Dataset: archive_png (GitHub, hzyen/digit_and_symbol_recognition). Classes: decimal point, div, equal sign, minus sign, original number, original sign, other number, other sign, plus sign, times.

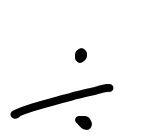
Label: div

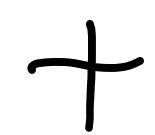
Label: plus sign

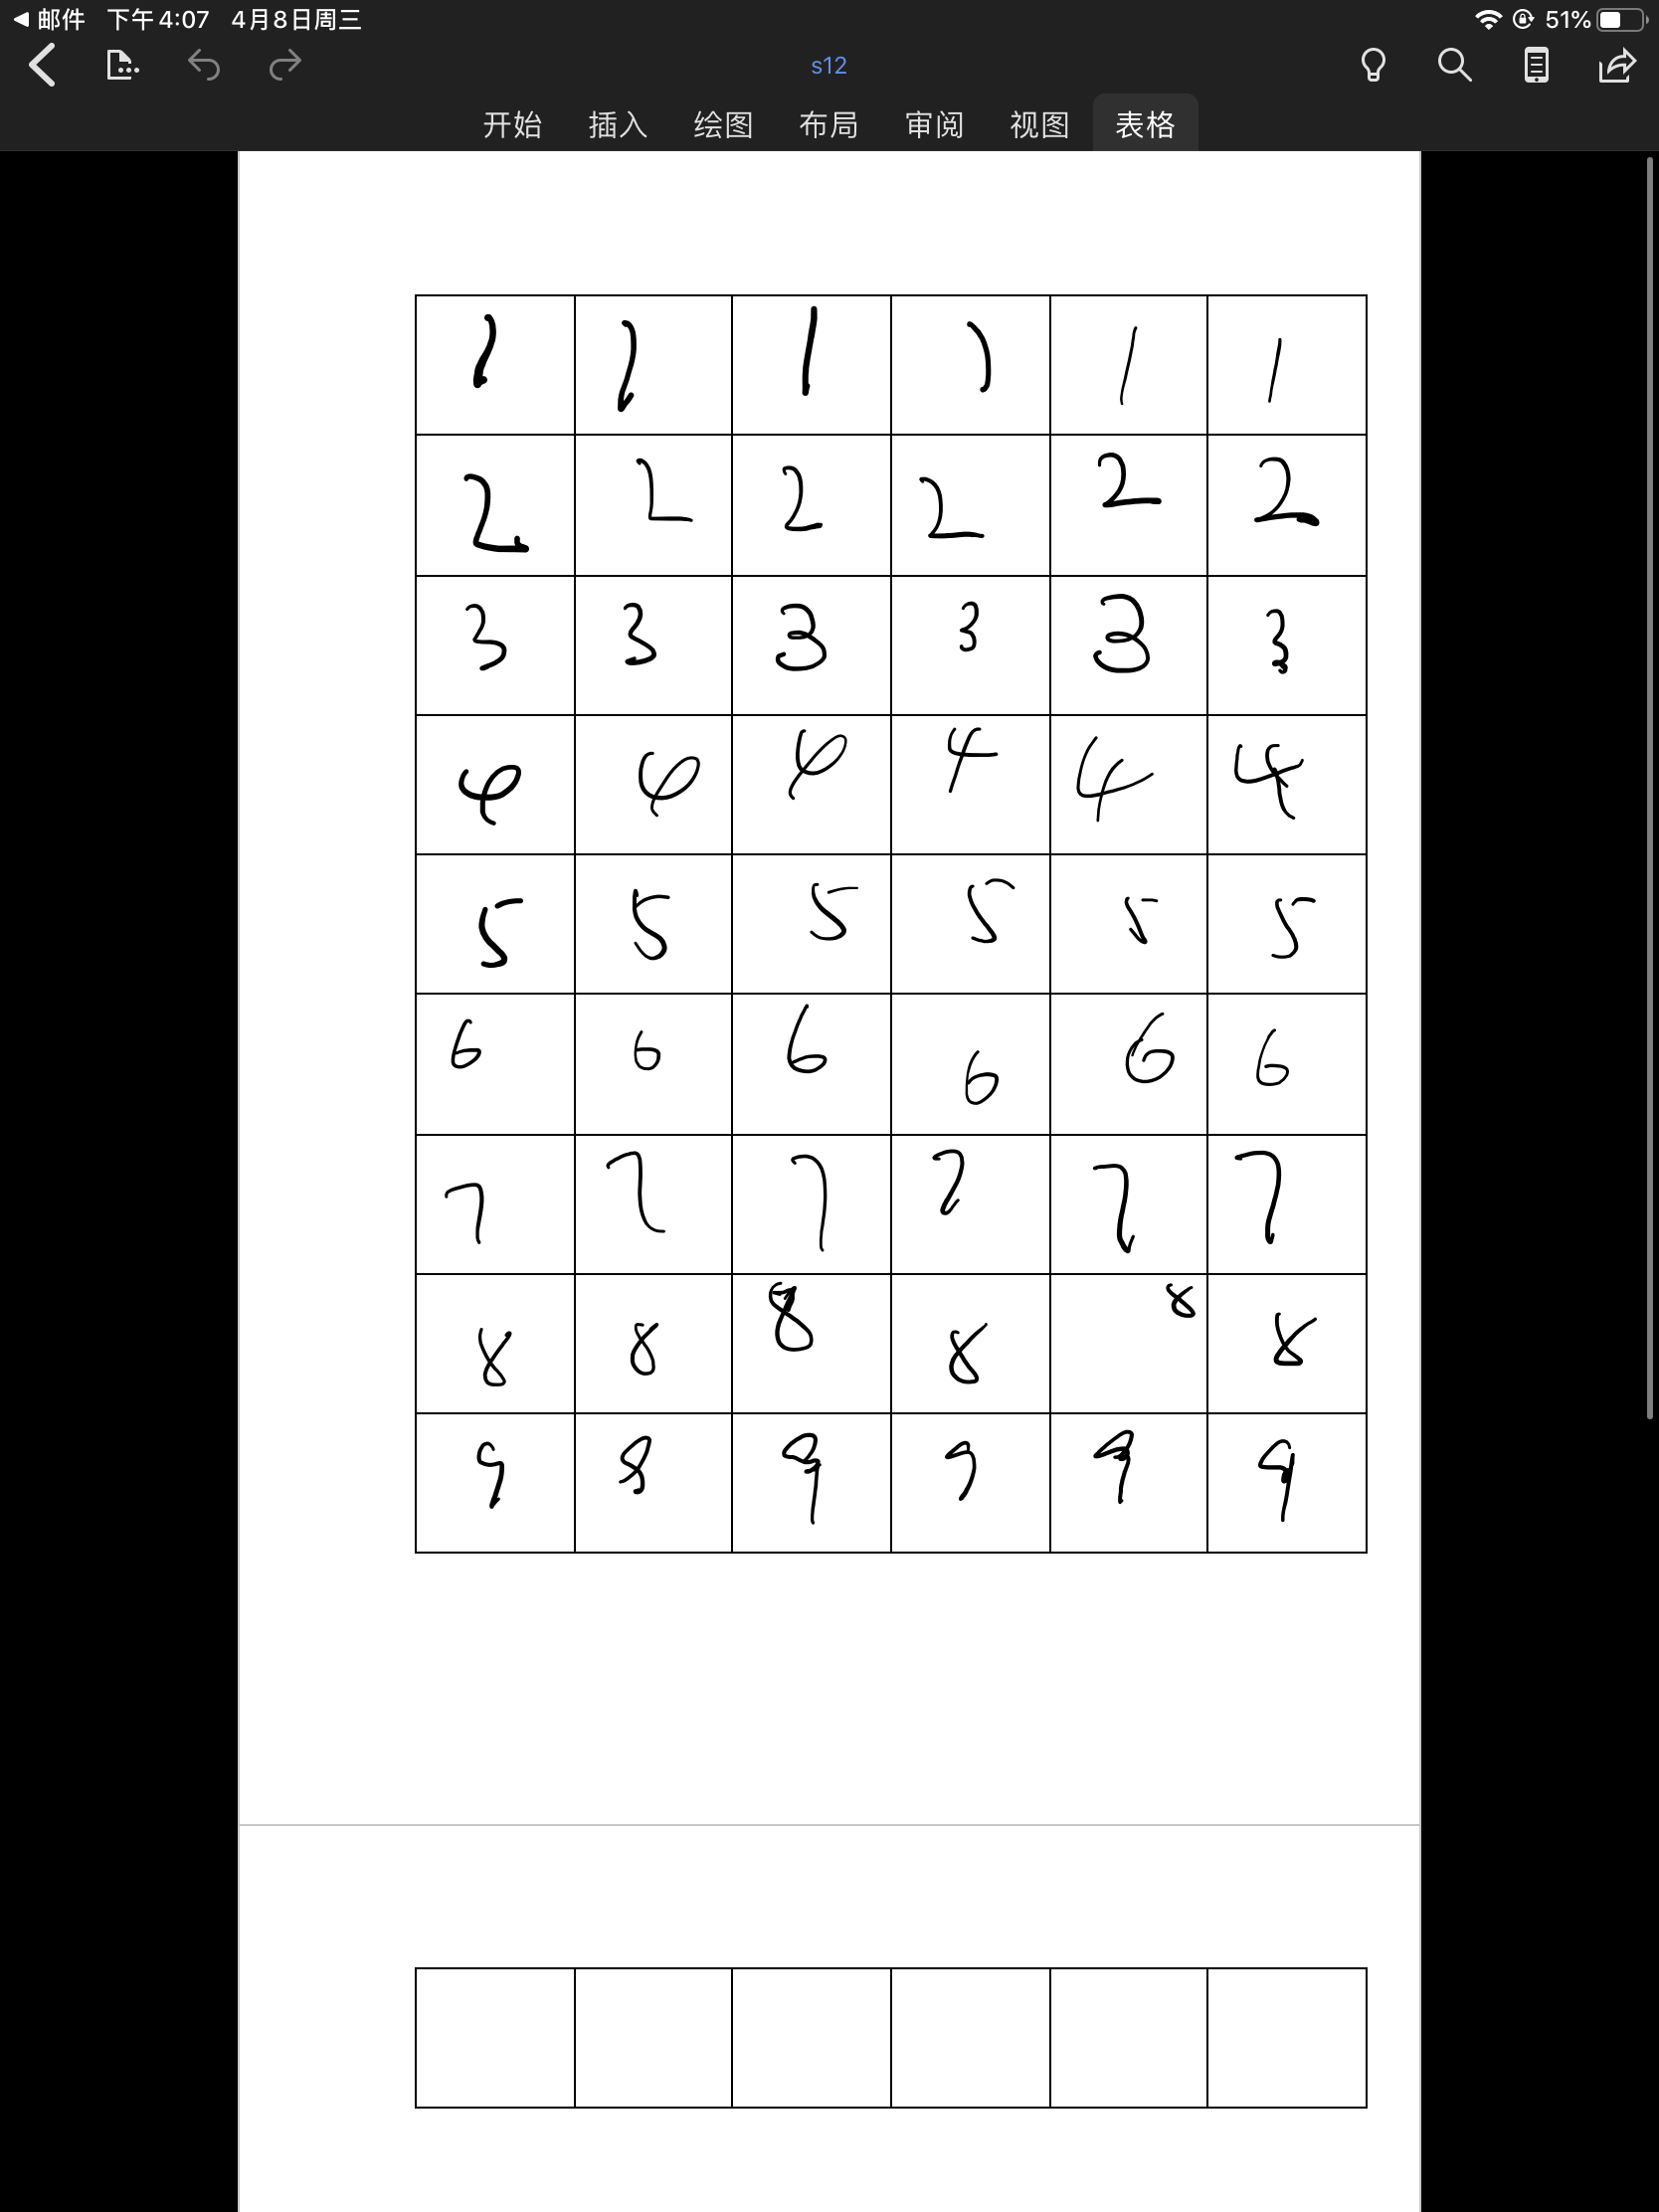
Label: other number

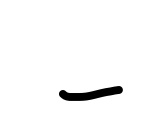
Label: minus sign

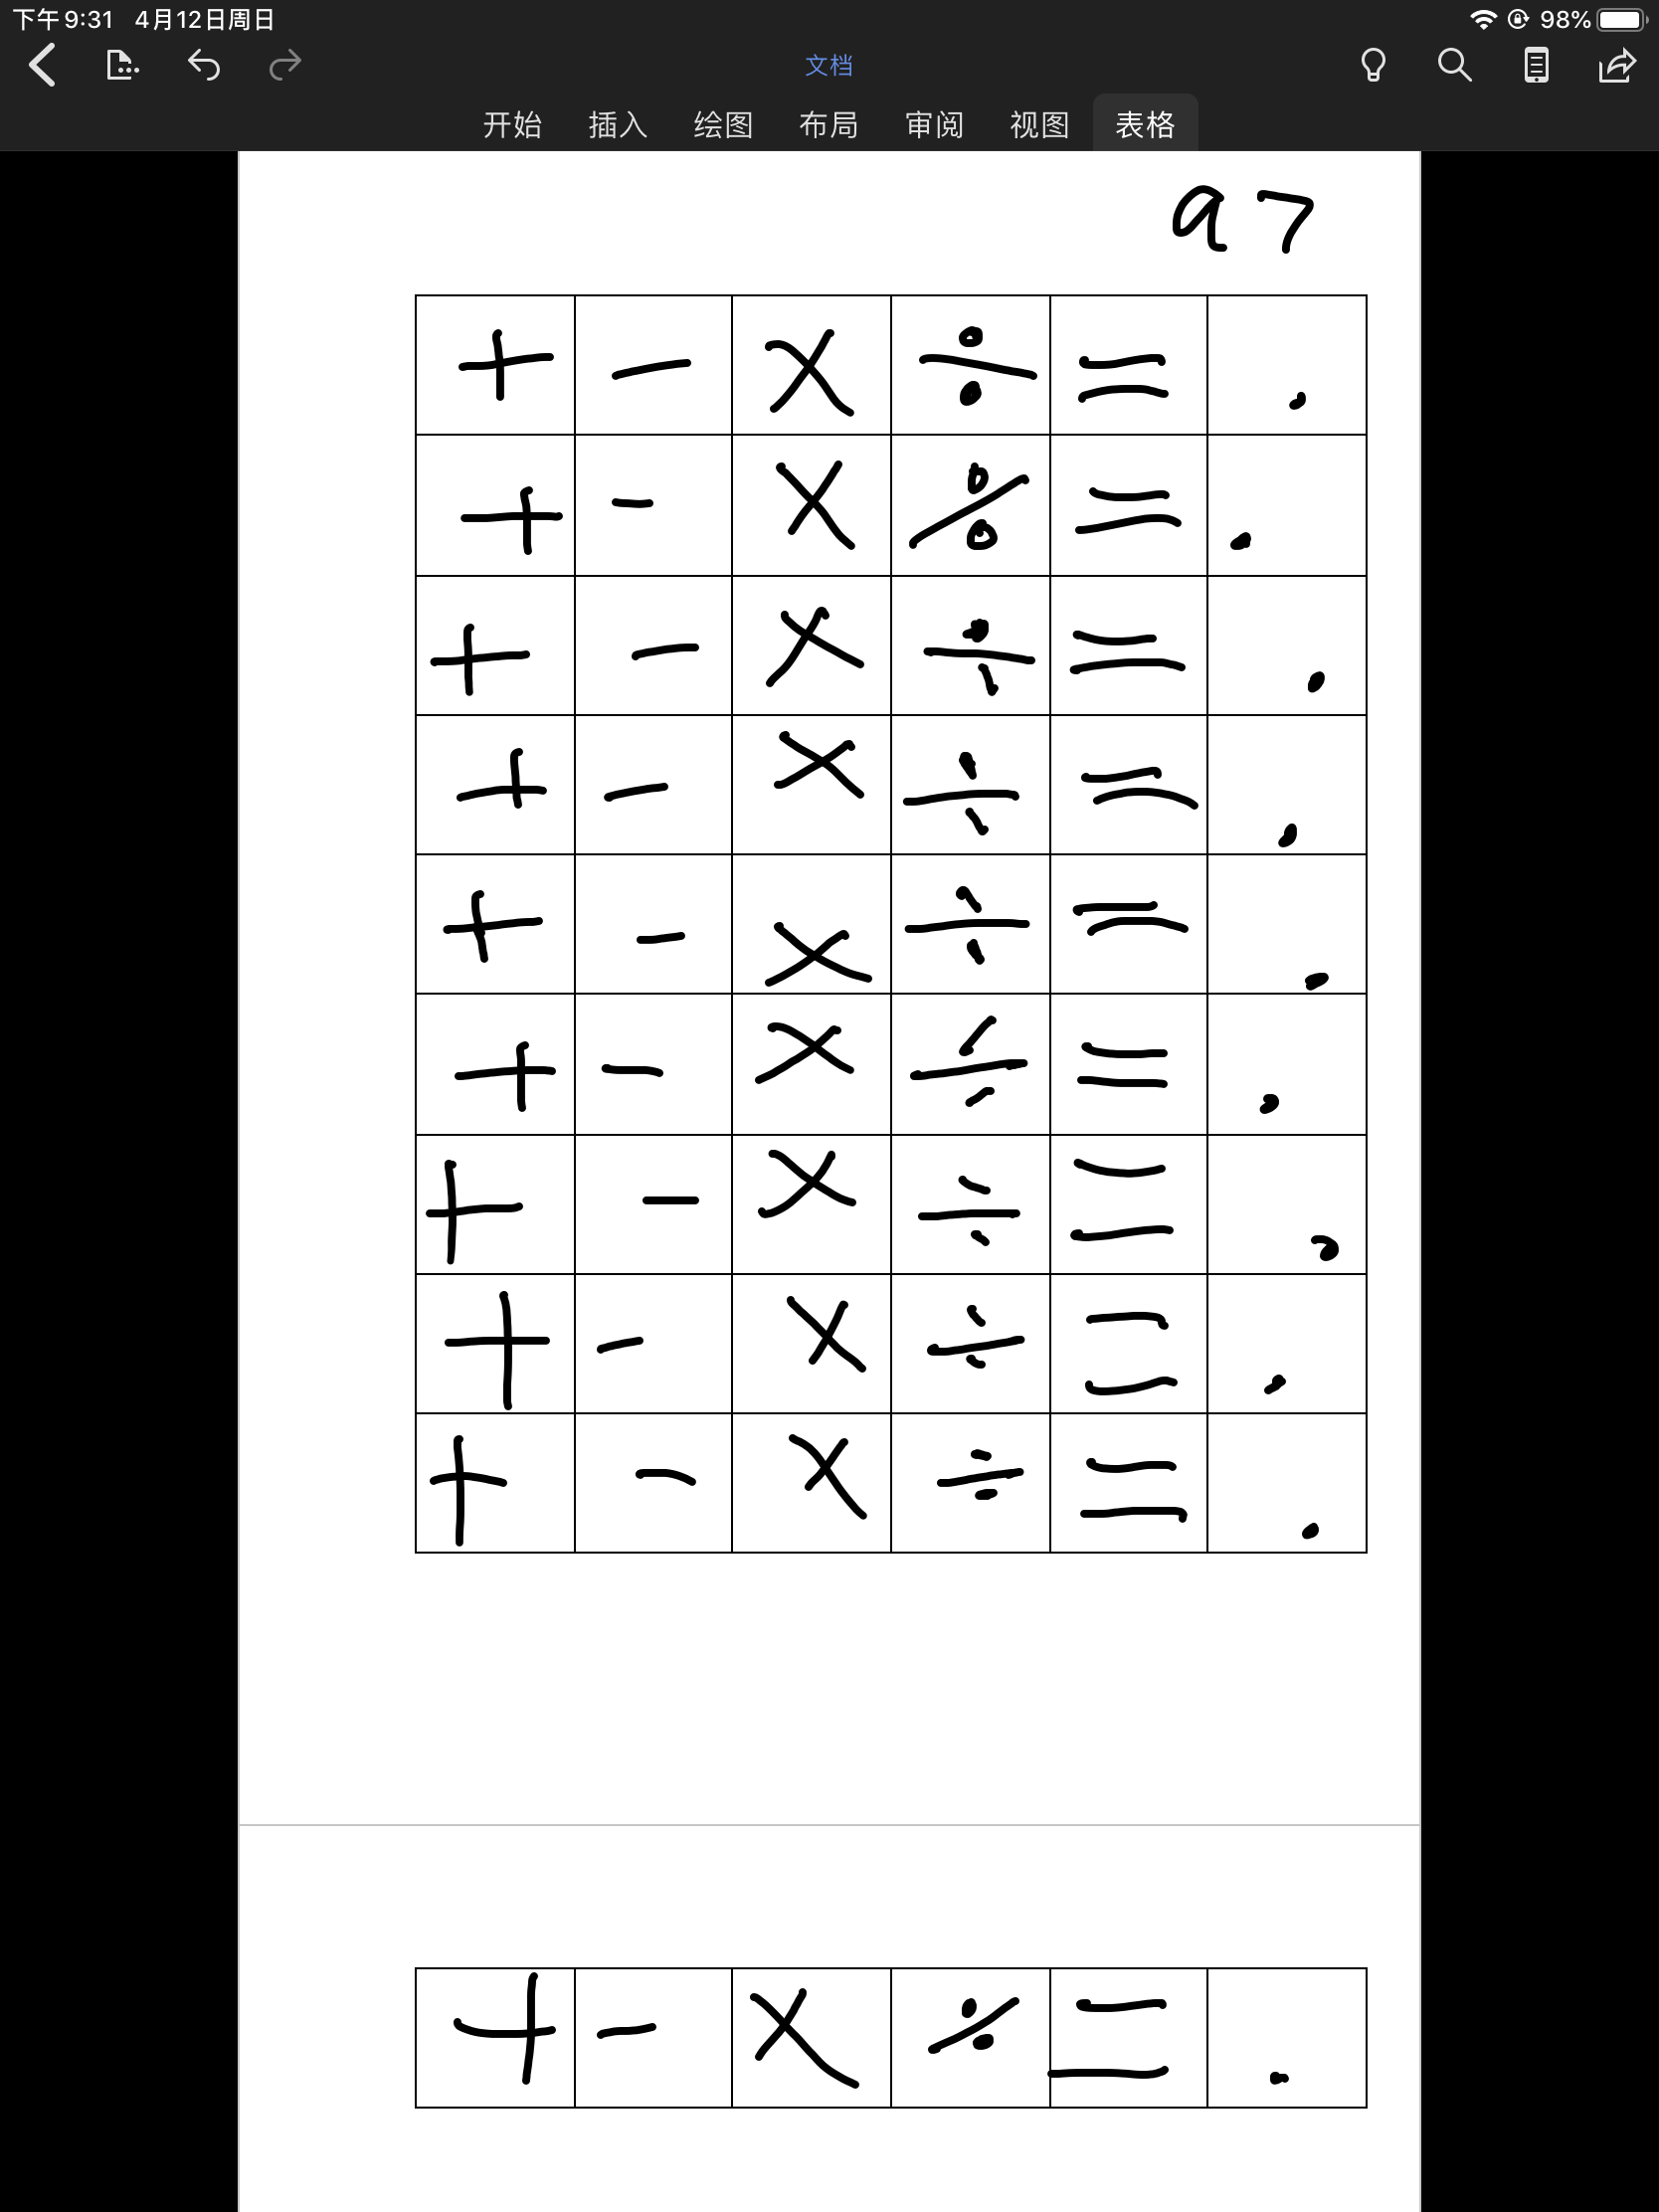
Label: other sign

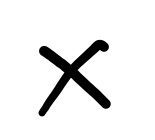
Label: times
